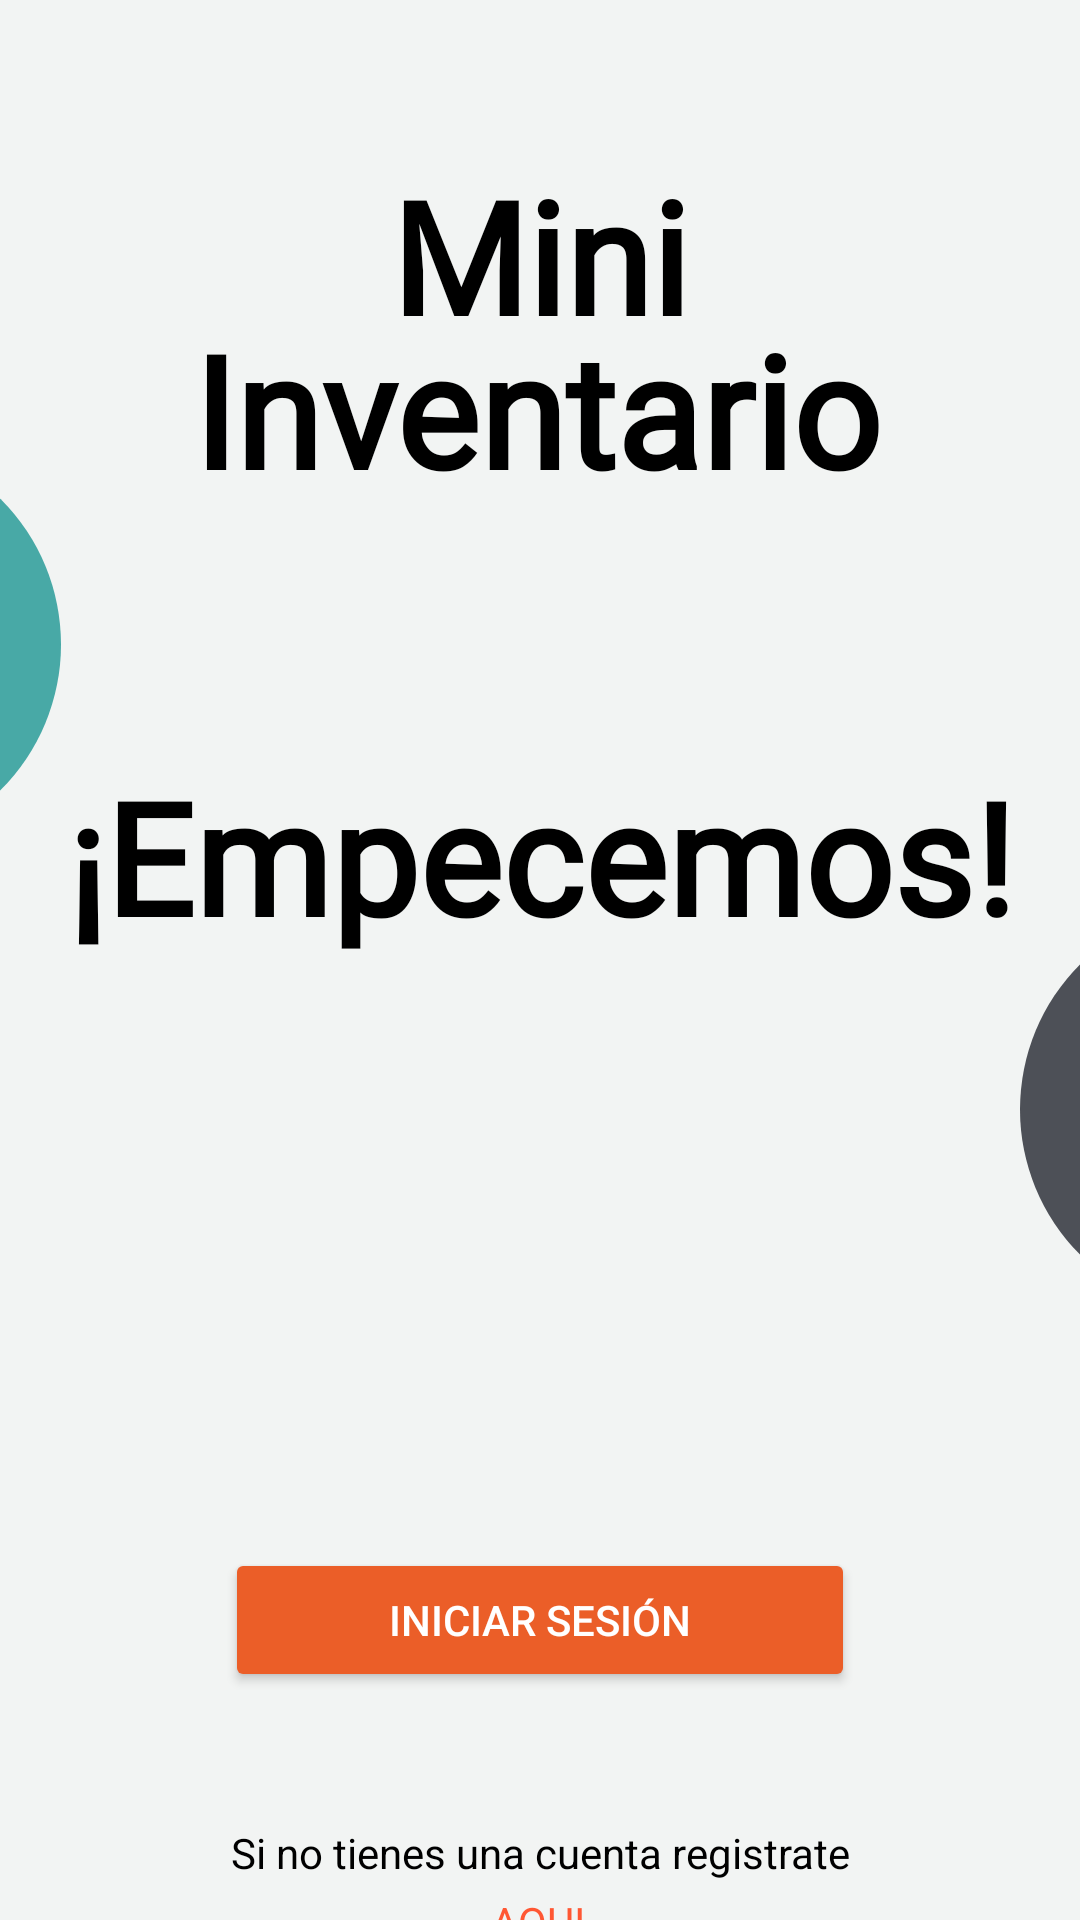

The Android layout XML behind this screen, and the referenced resources:
<!-- AndroidManifest.xml: application theme Theme.Miniinventario -->
<!-- res/layout/activity_main.xml -->
<?xml version="1.0" encoding="utf-8"?>
<androidx.constraintlayout.widget.ConstraintLayout xmlns:android="http://schemas.android.com/apk/res/android"
    xmlns:app="http://schemas.android.com/apk/res-auto"
    xmlns:tools="http://schemas.android.com/tools"
    android:layout_width="match_parent"
    android:layout_height="match_parent"
    android:background="#F2F4F3">

    <TextView
        android:id="@+id/textEmpecemos"
        android:layout_width="wrap_content"
        android:layout_height="wrap_content"
        android:fontFamily="@font/ibm_plex_serif_thin"
        android:text="¡Empecemos!"
        android:textColor="@color/black"
        android:textSize="52dp"
        android:textStyle="bold"
        app:layout_constraintBottom_toBottomOf="parent"
        app:layout_constraintEnd_toEndOf="parent"
        app:layout_constraintStart_toStartOf="parent"
        app:layout_constraintTop_toTopOf="parent"
        app:layout_constraintVertical_bias="0.439" />

    <TextView
        android:id="@+id/textTitulo1"
        android:layout_width="wrap_content"
        android:layout_height="wrap_content"
        android:fontFamily="@font/ibm_plex_serif_thin"
        android:text="Mini"
        android:textColor="@color/black"
        android:textSize="52dp"
        android:textStyle="bold"
        app:layout_constraintBottom_toBottomOf="parent"
        app:layout_constraintEnd_toEndOf="parent"
        app:layout_constraintStart_toStartOf="parent"
        app:layout_constraintTop_toTopOf="parent"
        app:layout_constraintVertical_bias="0.088" />

    <TextView
        android:id="@+id/textTitulo2"
        android:layout_width="wrap_content"
        android:layout_height="wrap_content"
        android:fontFamily="@font/ibm_plex_serif_thin"
        android:text="Inventario"
        android:textColor="@color/black"
        android:textSize="52dp"
        android:textStyle="bold"
        app:layout_constraintBottom_toBottomOf="parent"
        app:layout_constraintEnd_toEndOf="parent"
        app:layout_constraintHorizontal_bias="0.494"
        app:layout_constraintStart_toStartOf="parent"
        app:layout_constraintTop_toTopOf="parent"
        app:layout_constraintVertical_bias="0.178" />

    <Button
        android:id="@+id/bt_registrarse"
        android:layout_width="match_parent"
        android:layout_height="wrap_content"
        android:layout_marginStart="75dp"
        android:layout_marginTop="196dp"
        android:layout_marginEnd="75dp"
        android:text="Iniciar Sesión"
        android:backgroundTint="#EB5E28"
        android:textColor="@color/white"
        app:layout_constraintEnd_toEndOf="parent"
        app:layout_constraintHorizontal_bias="0.0"
        app:layout_constraintStart_toStartOf="parent"
        app:layout_constraintTop_toBottomOf="@+id/textEmpecemos" />

    <TextView
        android:id="@+id/textIngresarLogin"
        android:layout_width="wrap_content"
        android:layout_height="wrap_content"
        android:layout_marginTop="44dp"
        android:text="Si no tienes una cuenta registrate"
        android:textColor="@color/black"
        app:layout_constraintEnd_toEndOf="parent"
        app:layout_constraintStart_toStartOf="parent"
        app:layout_constraintTop_toBottomOf="@+id/bt_registrarse" />

    <TextView
        android:id="@+id/textIngLoginLink"
        android:layout_width="wrap_content"
        android:layout_height="wrap_content"
        android:layout_marginTop="4dp"
        android:clickable="true"
        android:onClick="irLogin"
        android:text="AQUI"
        android:textColor="#FF5733"
        app:layout_constraintBottom_toBottomOf="parent"
        app:layout_constraintEnd_toEndOf="parent"
        app:layout_constraintHorizontal_bias="0.498"
        app:layout_constraintStart_toStartOf="parent"
        app:layout_constraintTop_toBottomOf="@+id/textIngresarLogin"
        app:layout_constraintVertical_bias="0.0" />

    <ImageView
        android:id="@+id/imageView"
        android:layout_width="137dp"
        android:layout_height="137dp"
        android:layout_marginStart="340dp"
        app:layout_constraintBottom_toBottomOf="parent"
        app:layout_constraintStart_toStartOf="parent"
        app:layout_constraintTop_toTopOf="parent"
        app:layout_constraintVertical_bias="0.599"
        app:srcCompat="@drawable/pant_prin_diseno2" />

    <ImageView
        android:id="@+id/imageView2"
        android:layout_width="137dp"
        android:layout_height="137dp"
        android:layout_marginEnd="340dp"
        app:layout_constraintBottom_toBottomOf="parent"
        app:layout_constraintEnd_toEndOf="parent"
        app:layout_constraintTop_toTopOf="parent"
        app:layout_constraintVertical_bias="0.291"
        app:srcCompat="@drawable/pant_prin_diseno" />





</androidx.constraintlayout.widget.ConstraintLayout>
<!-- resources referenced by this layout -->
<resources>
  <!-- drawable pant_prin_diseno (drawable) -->
  <?xml version="1.0" encoding="utf-8"?>
  <shape xmlns:android="http://schemas.android.com/apk/res/android"
      android:shape="oval">
      <solid android:color="#48A9A6" />
  </shape>
  <!-- drawable pant_prin_diseno2 (drawable) -->
  <?xml version="1.0" encoding="utf-8"?>
  <shape xmlns:android="http://schemas.android.com/apk/res/android"
      android:shape="oval">
      <solid android:color="#4D5057" /> 
  </shape>
  <style name="Theme.Miniinventario" parent="Base.Theme.Miniinventario" />
  <style name="Base.Theme.Miniinventario" parent="Theme.Material3.DayNight.NoActionBar">
          
          
          <item name="android:statusBarColor">#EDEB5E28</item>
      </style>
  <!-- not gathered from this repository: default colours our renderer supplied (Android Studio template values) -->
  <color name="black">#FF000000</color>
  <color name="white">#FFFFFFFF</color>
</resources>
